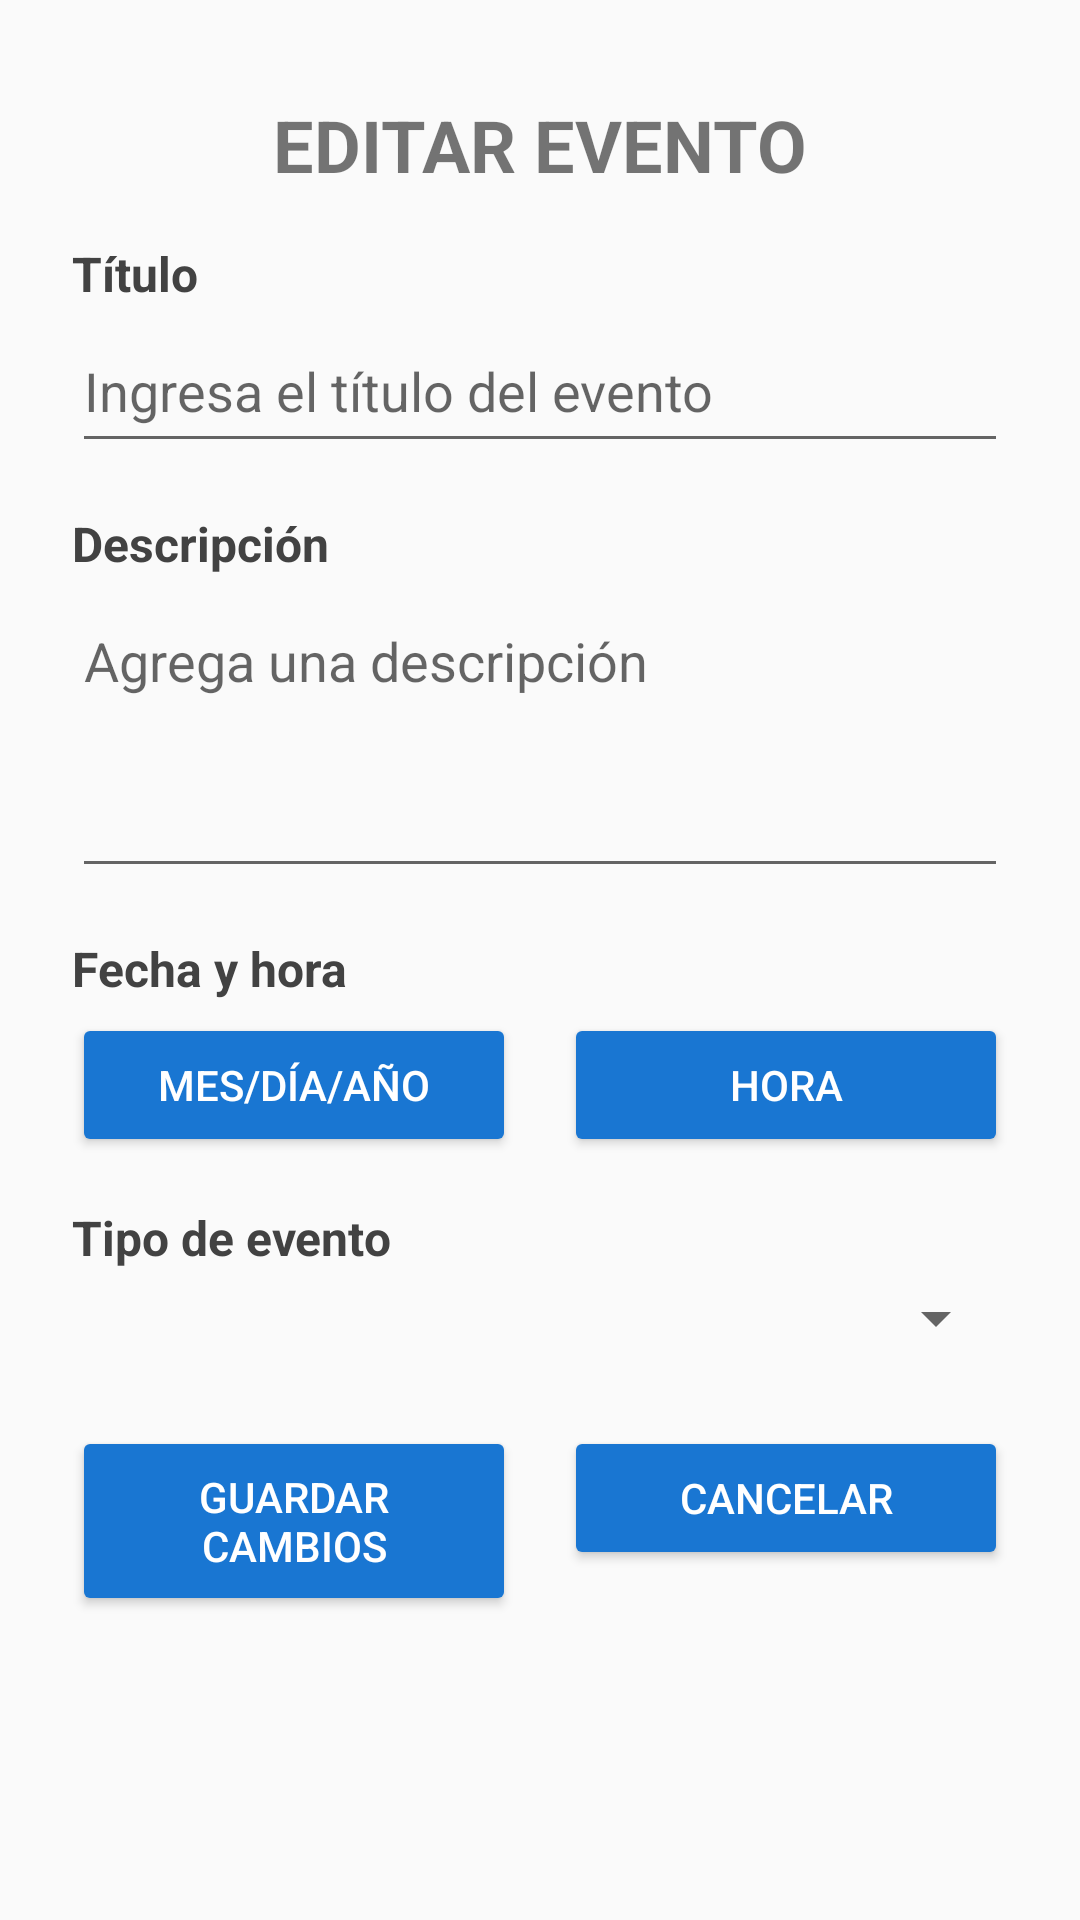

The Android layout XML behind this screen, and the referenced resources:
<!-- AndroidManifest.xml: application theme Theme.AppCompat.Light.NoActionBar -->
<!-- res/layout/activity_editar_evento.xml -->
<?xml version="1.0" encoding="utf-8"?>
<androidx.constraintlayout.widget.ConstraintLayout
    xmlns:android="http://schemas.android.com/apk/res/android"
    xmlns:app="http://schemas.android.com/apk/res-auto"
    android:padding="24dp"
    android:layout_width="match_parent"
    android:layout_height="match_parent">

    
    <TextView
        android:id="@+id/tvTitle"
        android:text="EDITAR EVENTO"
        android:textSize="24sp"
        android:textStyle="bold"
        android:layout_width="wrap_content"
        android:layout_height="wrap_content"
        app:layout_constraintTop_toTopOf="parent"
        app:layout_constraintStart_toStartOf="parent"
        app:layout_constraintEnd_toEndOf="parent"
        android:layout_marginTop="8dp"
        android:layout_marginBottom="24dp"/>

    
    <TextView
        android:id="@+id/tvLabelTitulo"
        android:text="Título"
        android:textSize="16sp"
        android:textStyle="bold"
        android:textColor="#424242"
        android:layout_width="wrap_content"
        android:layout_height="wrap_content"
        app:layout_constraintTop_toBottomOf="@id/tvTitle"
        app:layout_constraintStart_toStartOf="parent"
        android:layout_marginTop="16dp"/>

    
    <EditText
        android:id="@+id/etTitulo"
        android:hint="Ingresa el título del evento"
        android:layout_width="0dp"
        android:layout_height="wrap_content"
        android:paddingVertical="12dp"
        app:layout_constraintTop_toBottomOf="@id/tvLabelTitulo"
        app:layout_constraintStart_toStartOf="parent"
        app:layout_constraintEnd_toEndOf="parent"
        android:layout_marginTop="4dp"/>

    
    <TextView
        android:id="@+id/tvLabelDescripcion"
        android:text="Descripción"
        android:textSize="16sp"
        android:textStyle="bold"
        android:textColor="#424242"
        android:layout_width="wrap_content"
        android:layout_height="wrap_content"
        app:layout_constraintTop_toBottomOf="@id/etTitulo"
        app:layout_constraintStart_toStartOf="parent"
        android:layout_marginTop="16dp"/>

    
    <EditText
        android:id="@+id/etDescripcion"
        android:hint="Agrega una descripción"
        android:layout_width="0dp"
        android:layout_height="100dp"
        android:gravity="top"
        android:paddingVertical="12dp"
        app:layout_constraintTop_toBottomOf="@id/tvLabelDescripcion"
        app:layout_constraintStart_toStartOf="parent"
        app:layout_constraintEnd_toEndOf="parent"
        android:layout_marginTop="4dp"/>

    
    <TextView
        android:id="@+id/tvLabelFechaHora"
        android:text="Fecha y hora"
        android:textSize="16sp"
        android:textStyle="bold"
        android:textColor="#424242"
        android:layout_width="wrap_content"
        android:layout_height="wrap_content"
        app:layout_constraintTop_toBottomOf="@id/etDescripcion"
        app:layout_constraintStart_toStartOf="parent"
        android:layout_marginTop="16dp"/>

    
    <Button
        android:id="@+id/btnFecha"
        android:text="Mes/Día/Año"
        android:backgroundTint="#1976D2"
        android:textColor="#FFFFFF"
        android:layout_width="0dp"
        android:layout_height="wrap_content"
        android:paddingVertical="14dp"
        app:layout_constraintTop_toBottomOf="@id/tvLabelFechaHora"
        app:layout_constraintStart_toStartOf="parent"
        app:layout_constraintEnd_toStartOf="@id/btnHora"
        android:layout_marginTop="4dp"
        android:layout_marginEnd="8dp"/>

    
    <Button
        android:id="@+id/btnHora"
        android:text="Hora"
        android:backgroundTint="#1976D2"
        android:textColor="#FFFFFF"
        android:layout_width="0dp"
        android:layout_height="wrap_content"
        android:paddingVertical="14dp"
        app:layout_constraintTop_toBottomOf="@id/tvLabelFechaHora"
        app:layout_constraintStart_toEndOf="@id/btnFecha"
        app:layout_constraintEnd_toEndOf="parent"
        android:layout_marginStart="8dp"
        android:layout_marginTop="4dp"/>

    
    <TextView
        android:id="@+id/tvLabelTipoEvento"
        android:text="Tipo de evento"
        android:textSize="16sp"
        android:textStyle="bold"
        android:textColor="#424242"
        android:layout_width="wrap_content"
        android:layout_height="wrap_content"
        app:layout_constraintTop_toBottomOf="@id/btnFecha"
        app:layout_constraintStart_toStartOf="parent"
        android:layout_marginTop="16dp"/>

    
    <Spinner
        android:id="@+id/spinnerCategoria"
        android:layout_width="0dp"
        android:layout_height="wrap_content"
        android:paddingVertical="12dp"
        app:layout_constraintTop_toBottomOf="@id/tvLabelTipoEvento"
        app:layout_constraintStart_toStartOf="parent"
        app:layout_constraintEnd_toEndOf="parent"
        android:layout_marginTop="4dp"/>

    
    <Button
        android:id="@+id/btnGuardar"
        android:text="Guardar cambios"
        android:backgroundTint="#1976D2"
        android:textColor="#FFFFFF"
        android:layout_width="0dp"
        android:layout_height="wrap_content"
        android:paddingVertical="14dp"
        app:layout_constraintTop_toBottomOf="@id/spinnerCategoria"
        app:layout_constraintStart_toStartOf="parent"
        app:layout_constraintEnd_toStartOf="@id/btnCancelar"
        android:layout_marginTop="24dp"
        android:layout_marginEnd="8dp"/>

    
    <Button
        android:id="@+id/btnCancelar"
        android:text="Cancelar"
        android:backgroundTint="#1976D2"
        android:textColor="#FFFFFF"
        android:layout_width="0dp"
        android:layout_height="wrap_content"
        android:paddingVertical="14dp"
        app:layout_constraintTop_toBottomOf="@id/spinnerCategoria"
        app:layout_constraintStart_toEndOf="@id/btnGuardar"
        app:layout_constraintEnd_toEndOf="parent"
        android:layout_marginStart="8dp"
        android:layout_marginTop="24dp"/>

</androidx.constraintlayout.widget.ConstraintLayout>
<!-- resources referenced by this layout -->
<resources>

</resources>
